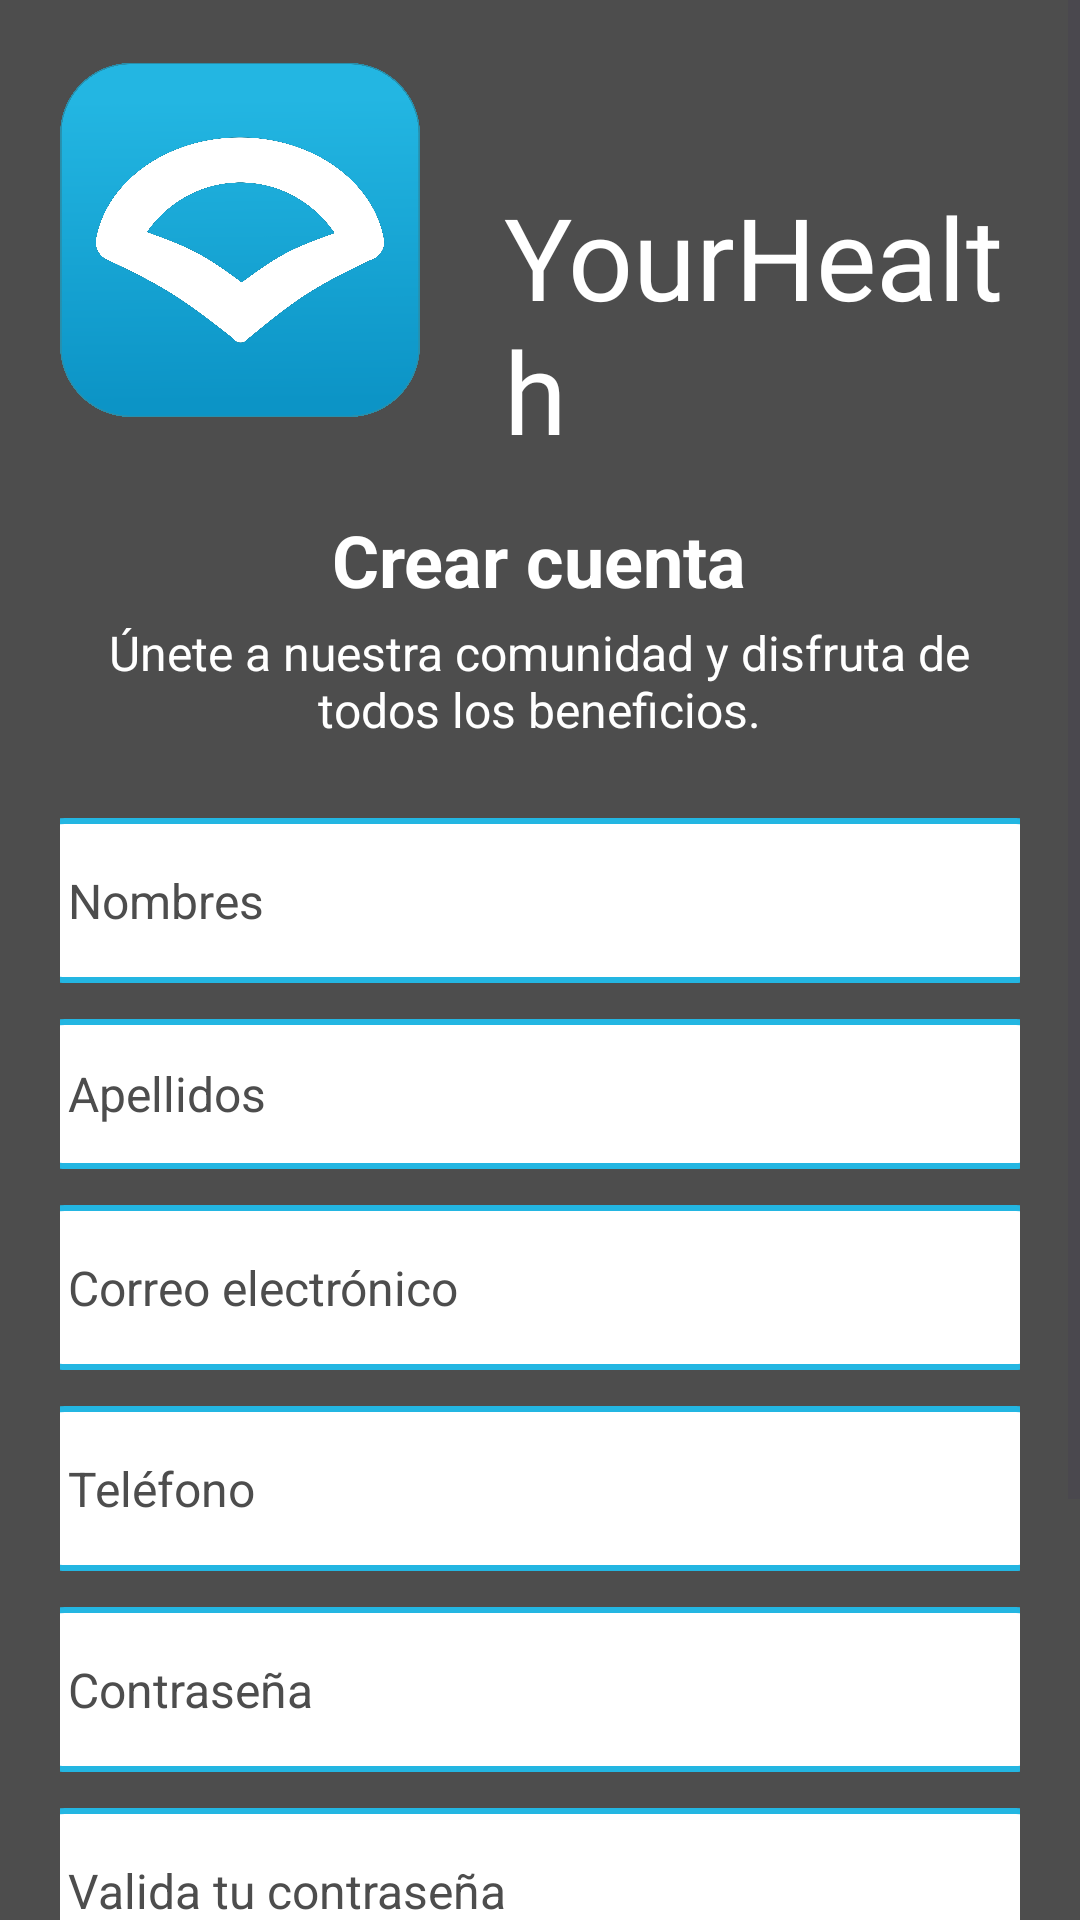

The Android layout XML behind this screen, and the referenced resources:
<!-- AndroidManifest.xml: application theme Theme.NutriFlow -->
<!-- res/layout/activity_register.xml -->
<?xml version="1.0" encoding="utf-8"?>
<ScrollView xmlns:android="http://schemas.android.com/apk/res/android"
    xmlns:app="http://schemas.android.com/apk/res-auto"
    xmlns:tools="http://schemas.android.com/tools"
    android:layout_width="match_parent"
    android:layout_height="match_parent"
    android:fillViewport="true">

    
    <LinearLayout
        android:layout_width="match_parent"
        android:layout_height="match_parent"
        android:padding="20dp"
        android:background="@color/gris"
        android:orientation="vertical"
        android:gravity="center">

        <LinearLayout
            android:layout_width="match_parent"
            android:layout_height="wrap_content">

            <ImageView
            android:id="@+id/iconRegister"
            android:layout_width="120dp"
            android:layout_height="120dp"
            app:layout_constraintStart_toStartOf="parent"
            app:layout_constraintTop_toTopOf="parent"
            app:srcCompat="@drawable/icon" />

            <TextView
                android:id="@+id/appNameProfile"
                android:layout_width="wrap_content"
                android:layout_height="wrap_content"
                android:layout_marginLeft="28dp"
                android:layout_marginTop="40dp"
                android:fontFamily="@font/roboto_slab_bold"
                android:text="@string/nombre_app"
                android:textColor="@color/blanco"
                android:textSize="38sp"
                app:layout_constraintEnd_toEndOf="parent"
                app:layout_constraintTop_toTopOf="parent" />
        </LinearLayout>


        <TextView
            android:id="@+id/tittleRegister"
            android:layout_width="wrap_content"
            android:layout_height="wrap_content"
            android:layout_marginTop="15dp"
            android:text="@string/ttl_registro"
            android:textColor="@color/blanco"
            android:textSize="24sp"
            android:textStyle="bold"
            app:layout_constraintEnd_toEndOf="parent"
            app:layout_constraintStart_toStartOf="parent"
            app:layout_constraintTop_toTopOf="parent" />

        <TextView
            android:id="@+id/textRegister"
            android:layout_width="317dp"
            android:layout_height="46dp"
            android:layout_marginTop="4dp"
            android:text="@string/msg_registro"
            android:textAlignment="center"
            android:textColor="@color/blanco"
            android:textSize="16sp"
            app:layout_constraintEnd_toEndOf="parent"
            app:layout_constraintHorizontal_bias="0.51"
            app:layout_constraintStart_toStartOf="parent"
            app:layout_constraintTop_toBottomOf="@+id/tittleRegister" />

        <EditText
            android:id="@+id/fieldNameRegister"
            style="@style/EditTextRounded"
            android:layout_width="345dp"
            android:layout_height="55dp"
            android:layout_marginTop="20dp"
            android:ems="10"
            android:hint="Nombres"
            android:inputType="text"
            android:textColor="#000000"
            android:textColorHint="@color/gris"
            android:textSize="16sp"
            app:layout_constraintEnd_toEndOf="parent"
            app:layout_constraintStart_toStartOf="parent"
            app:layout_constraintTop_toBottomOf="@+id/textRegister" />

        <EditText
            android:id="@+id/fieldLastNamesRegister"
            style="@style/EditTextRounded"
            android:layout_width="345dp"
            android:layout_height="50dp"
            android:layout_marginTop="12dp"
            android:ems="10"
            android:hint="Apellidos"
            android:inputType="text"
            android:textColor="#000000"
            android:textColorHint="@color/gris"
            android:textSize="16sp"
            app:layout_constraintEnd_toEndOf="parent"
            app:layout_constraintHorizontal_bias="0.492"
            app:layout_constraintStart_toStartOf="parent"
            app:layout_constraintTop_toBottomOf="@+id/fieldNameRegister" />

        <EditText
            android:id="@+id/fieldEmailRegister"
            style="@style/EditTextRounded"
            android:layout_width="345dp"
            android:layout_height="55dp"
            android:layout_marginTop="12dp"
            android:ems="10"
            android:hint="Correo electrónico"
            android:inputType="text"
            android:textColor="#000000"
            android:textColorHint="@color/gris"
            android:textSize="16sp"
            app:layout_constraintEnd_toEndOf="parent"
            app:layout_constraintHorizontal_bias="0.492"
            app:layout_constraintStart_toStartOf="parent"
            app:layout_constraintTop_toBottomOf="@+id/fieldLastNamesRegister" />

        <EditText
            android:id="@+id/fieldPhoneRegister"
            style="@style/EditTextRounded"
            android:layout_width="345dp"
            android:layout_height="55dp"
            android:layout_marginTop="12dp"
            android:ems="10"
            android:hint="Teléfono"
            android:inputType="text"
            android:textColor="#000000"
            android:textColorHint="@color/gris"
            android:textSize="16sp"
            app:layout_constraintEnd_toEndOf="parent"
            app:layout_constraintHorizontal_bias="0.492"
            app:layout_constraintStart_toStartOf="parent"
            app:layout_constraintTop_toBottomOf="@+id/fieldLastNamesRegister" />

        <EditText
            android:id="@+id/fieldPassRegister"
            style="@style/EditTextRounded"
            android:layout_width="345dp"
            android:layout_height="55dp"
            android:layout_marginTop="12dp"
            android:ems="10"
            android:hint="Contraseña"
            android:inputType="text"
            android:textColor="#000000"
            android:textColorHint="@color/gris"
            android:textSize="16sp"
            app:layout_constraintEnd_toEndOf="parent"
            app:layout_constraintHorizontal_bias="0.492"
            app:layout_constraintStart_toStartOf="parent"
            app:layout_constraintTop_toBottomOf="@+id/fieldPhoneRegister" />

        <EditText
            android:id="@+id/fieldValidatePassRegister"
            style="@style/EditTextRounded"
            android:layout_width="345dp"
            android:layout_height="55dp"
            android:layout_marginTop="12dp"
            android:ems="10"
            android:hint="Valida tu contraseña"
            android:inputType="text"
            android:textColor="#000000"
            android:textColorHint="@color/gris"
            android:textSize="16sp"
            app:layout_constraintEnd_toEndOf="parent"
            app:layout_constraintHorizontal_bias="0.492"
            app:layout_constraintStart_toStartOf="parent"
            app:layout_constraintTop_toBottomOf="@+id/fieldPassRegister" />

        <CheckBox
            android:id="@+id/checkBoxRegister"
            android:layout_width="wrap_content"
            android:layout_height="wrap_content"
            android:layout_marginTop="16dp"
            android:checked="false"
            android:focusable="auto"
            android:text="@string/terminos"
            android:textColor="@color/blanco"
            android:textStyle="bold"
            app:buttonTint="@color/azul"
            app:layout_constraintEnd_toEndOf="parent"
            app:layout_constraintStart_toStartOf="parent"
            app:layout_constraintTop_toBottomOf="@+id/fieldValidatePassRegister" />

        <Button
            android:id="@+id/buttonRegister"
            android:layout_width="253dp"
            android:layout_height="70dp"
            android:layout_marginTop="8dp"
            android:backgroundTint="@color/azul"
            android:fontFamily="@font/noto_serif_lao"
            android:text="@string/registro"
            android:textAlignment="inherit"
            android:textColor="@color/blanco"
            android:textSize="30sp"
            app:layout_constraintBottom_toBottomOf="parent"
            app:layout_constraintEnd_toEndOf="parent"
            app:layout_constraintStart_toStartOf="parent"
            app:layout_constraintTop_toBottomOf="@+id/checkBoxRegister"
            app:layout_constraintVertical_bias="1.0"
            app:strokeColor="@color/blanco"
            app:strokeWidth="2dp" />

    </LinearLayout>

</ScrollView>
<!-- resources referenced by this layout -->
<resources>
  <color name="azul">#23B6E2</color>
  <color name="blanco">#FFFFFF</color>
  <color name="gris">#4D4D4D</color>
  <!-- drawable icon: png bitmap (drawable, 250842 bytes) -->
  <string name="msg_registro">Únete a nuestra comunidad y disfruta de todos los beneficios.</string>
  <string name="nombre_app">YourHealth</string>
  <string name="registro">Registrate</string>
  <string name="terminos">He leido y acepto los terminos y condiciones.</string>
  <string name="ttl_registro">Crear cuenta</string>
  <style name="EditTextRounded" parent="@android:style/Widget.EditText">
          <item name="android:background">@drawable/edit_text_rounded</item>
          <item name="android:paddingLeft">15dp</item>
          <item name="android:paddingRight">15dp</item>
      </style>
  <style name="Theme.NutriFlow" parent="Base.Theme.NutriFlow" />
  <!-- drawable edit_text_rounded (drawable) -->
  <?xml version="1.0" encoding="utf-8"?>
  <shape android:shape = "rectangle"
      xmlns:android="http://schemas.android.com/apk/res/android">
      <solid android:color="@color/blanco"></solid>
      <stroke android:color="@color/azul" android:width="2dp"></stroke>
      <corners android:radius="13dp"></corners>
  </shape>
  <style name="Base.Theme.NutriFlow" parent="Theme.Material3.DayNight.NoActionBar">
          
          
      </style>
</resources>
